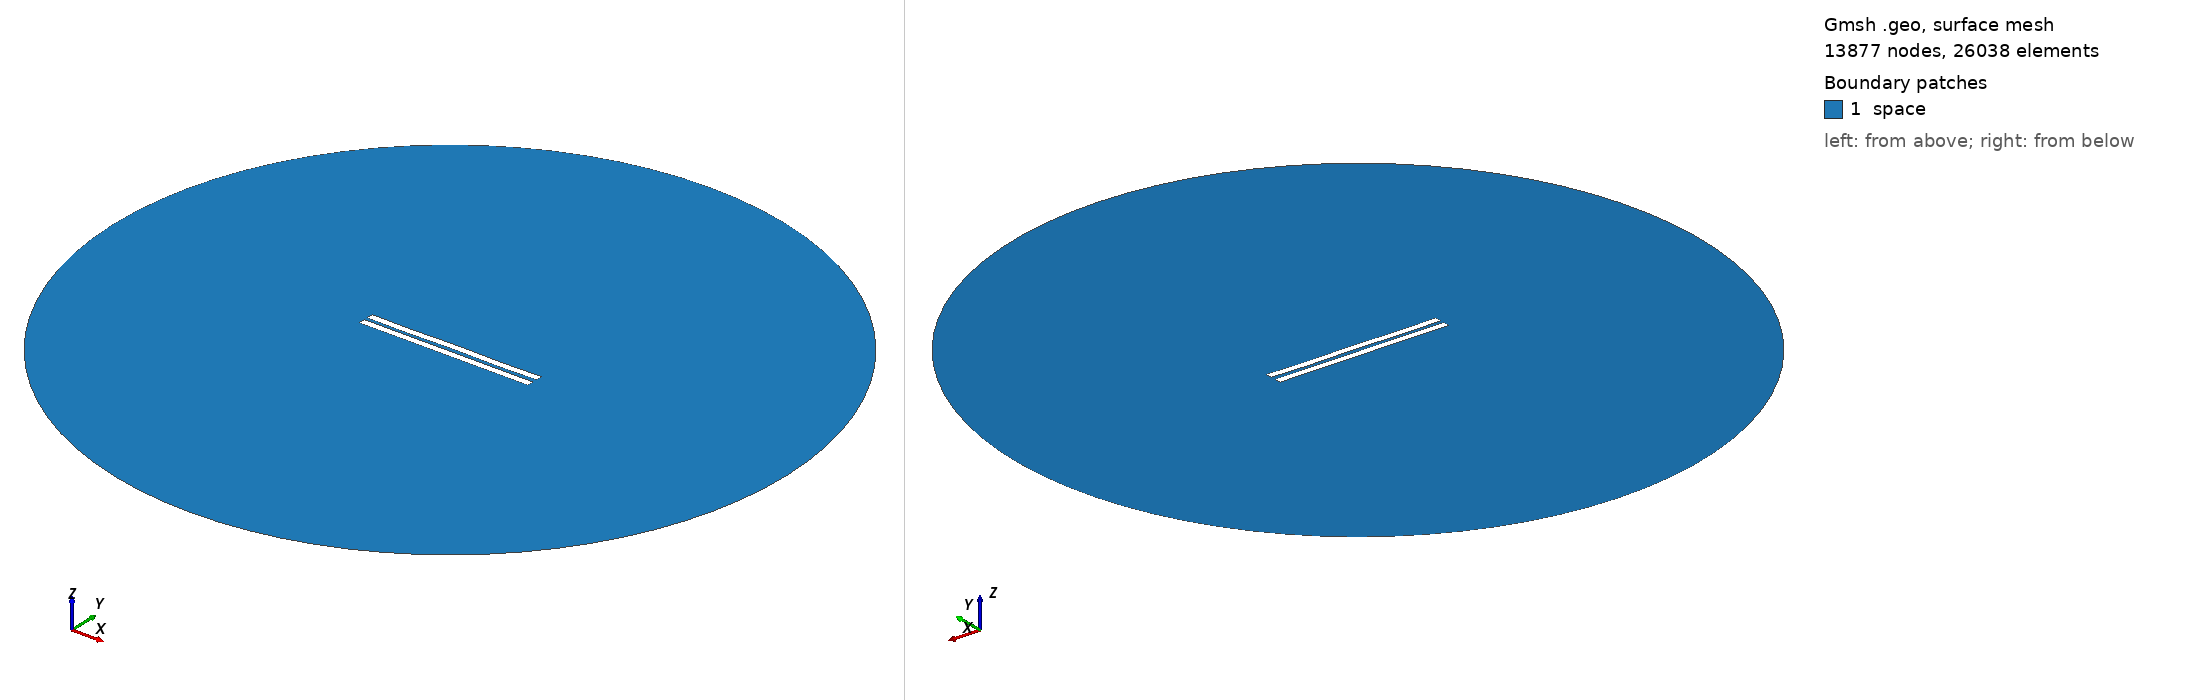

Gmsh geometry script, surface-meshed: 13877 nodes, 26038 surface elements. Boundary patches (legend numbers): 1 space. Left view from above one corner, right view from below the opposite corner. Legend entries are the model's physical surfaces. The drawing asked Gmsh for element sizes between 1% and 20% of the model's largest extent; the script's own settings can give other sizes.

=== 2436.geo (drawn) ===
//---------------------------------------
// Geometry kernel
//---------------------------------------

SetFactory("OpenCASCADE");



//---------------------------------------
// Parameters of the geometry
//---------------------------------------

// Overetch of the upper plate
overetch = 0.0;

// Distance between the plates
distance = 2.25;

// Discretization over the x axis (for the deformation)
nx = 50; 

// Length of the plate
L = 100 - overetch; 

// Number of modes
n = 4; 

// 1st mode coefficient
coeff(1) = 0.15;
beta(1) = 0.596864 * 3.1415926535 / L;

// 2nd mode coefficient
coeff(2) = 0.0;
beta(2) = 1.49418 * 3.1415926535 / L;

// 3rd mode coefficient
coeff(3) = 0.0;
beta(3) = 2.50025 * 3.1415926535 / L;

// 4th mode coefficient
coeff(4) = -0.15;
beta(4) = 3.49999 * 3.1415926535 / L;



//---------------------------------------
// Upper plate (deformed rectangle)
//---------------------------------------

// Coordiantes of the upper plate
xmin = -50;
xmax = 50 - overetch;

// Height of the upper plate
yheight = 4 - 2 * overetch;

// Indexes of the points
UpperID[] = {};
LowerID[] = {};
LeftID[] = {};
RightID[] = {};

// Point index
p = 1;

// Horizontal edges
For i In {1:nx}
    x = xmin + (i-1)*(xmax - xmin)/(nx-1);

    y_bottom = distance / 2 + overetch;
    For j In {1:n}
        C = (Cosh(beta(j)*L) + Cos(beta(j)*L)) / (Sinh(beta(j)*L) + Sin(beta(j)*L));
        y_bottom  = y_bottom + coeff(j) * (Cosh(beta(j)*(x+50)) - Cos(beta(j)*(x+50)) - C * (Sinh(beta(j)*(x+50)) - Sin(beta(j)*(x+50))));
    EndFor

    y_top = y_bottom + yheight;

    Point(p) = {x, y_top, 0, 1.0};
    UpperID[i] = p;
    p = p + 1;

    Point(p) = {x, y_bottom, 0, 1.0};
    LowerID[i] = p;
    p = p + 1;
EndFor

// Create point lists
UpperPts[] = {}; LowerPts[] = {};
For i In {1:nx}
  UpperPts[] += {UpperID[i]};
  LowerPts[] += {LowerID[i]};
EndFor

// Build splines
Spline(1) = {UpperPts[]};
Spline(2) = {LowerPts[]};
Line(3) = {LowerPts[nx-1], UpperPts[nx-1]};
Line(4) = {LowerPts[0], UpperPts[0]};

// Build the plane surface
Curve Loop(1) = {2, 3, -1, -4};
Plane Surface(1) = {1};



//---------------------------------------
// Lower plate (rectangle)
//---------------------------------------

// Vertices
Point(1001) = {-50, -1, 0, 1.0};
Point(1002) = { 50, -1, 0, 1.0};
Point(1003) = { 50,  -5, 0, 1.0};
Point(1004) = {-50,  -5, 0, 1.0};

// Edges
Line(5) = {1001, 1002};
Line(6) = {1002, 1003};
Line(7) = {1003, 1004};
Line(8) = {1004, 1001};

// Plane surface
Line Loop(2) = {5, 6, 7, 8};
Plane Surface(2) = {2}; 



//---------------------------------------
// Outer (fictious) boundary
//---------------------------------------

// Points
Point(1005) = {0, 0, 0};       // Center
Point(1006) = {200, 0, 0};     // Start point
Point(1007) = {0, 200, 0};     // 90 degrees
Point(1008) = {-200, 0, 0};    // 180 degrees
Point(1009) = {0, -200, 0};    // 270 degrees

// Circle arcs (each needs start, center, end)
Circle(9) = {1006, 1005, 1007};
Circle(10) = {1007, 1005, 1008};
Circle(11) = {1008, 1005, 1009};
Circle(12) = {1009, 1005, 1006};

// Plane surface for the entire domain
Curve Loop(3) = {9, 10, 11, 12};
Surface(3) = {3};

// Subtract the plates from the whole domain to obtain the actual domain where we want to solve the equations
BooleanDifference{ Surface{3}; Delete; }{ Surface{1}; Surface{2}; Delete; }




//---------------------------------------
// Transfinite Lines/Curves
//---------------------------------------

// Set the number of points on the boundaries
r = 7;

// Plates
Transfinite Curve {1, 2} = 50*r Using Progression 1;
Transfinite Curve {3, 4} = 2*r Using Progression 1;
Transfinite Line {5, 7} = 50*r Using Progression 1;
Transfinite Line {6, 8} = 2*r Using Progression 1;

// Outer boundary
Transfinite Line {9, 10, 11, 12} = 20 Using Progression 1;



//---------------------------------------
// Physical groups
//---------------------------------------                

// Physical curves (boundaries)
Physical Line("force_segment", 10) = {2};
Physical Line("upper_plate", 11) = {1, 3, 4};
Physical Line("lower_plate", 12) = {5, 6, 7, 8};
Physical Line("boundary", 20) = {9, 10, 11, 12};

// Physical Surfaces
Physical Surface("space", 30) = {3};



//---------------------------------------
// 6. Generate the Mesh
//---------------------------------------

// 2D mesh generation
Mesh 2;
